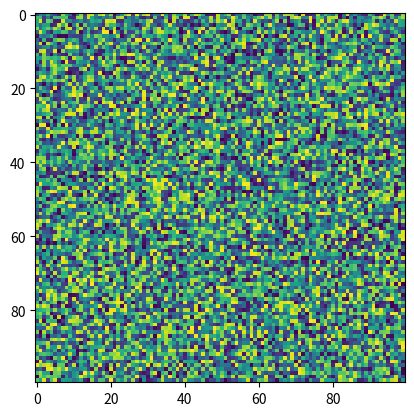

Here is the Python script that generated this plot:
import matplotlib.pyplot as plt
import numpy as np
X = np.random.rand(100, 100)
plt.imshow(X, 'viridis', data=None, interpolation_stage=None)
